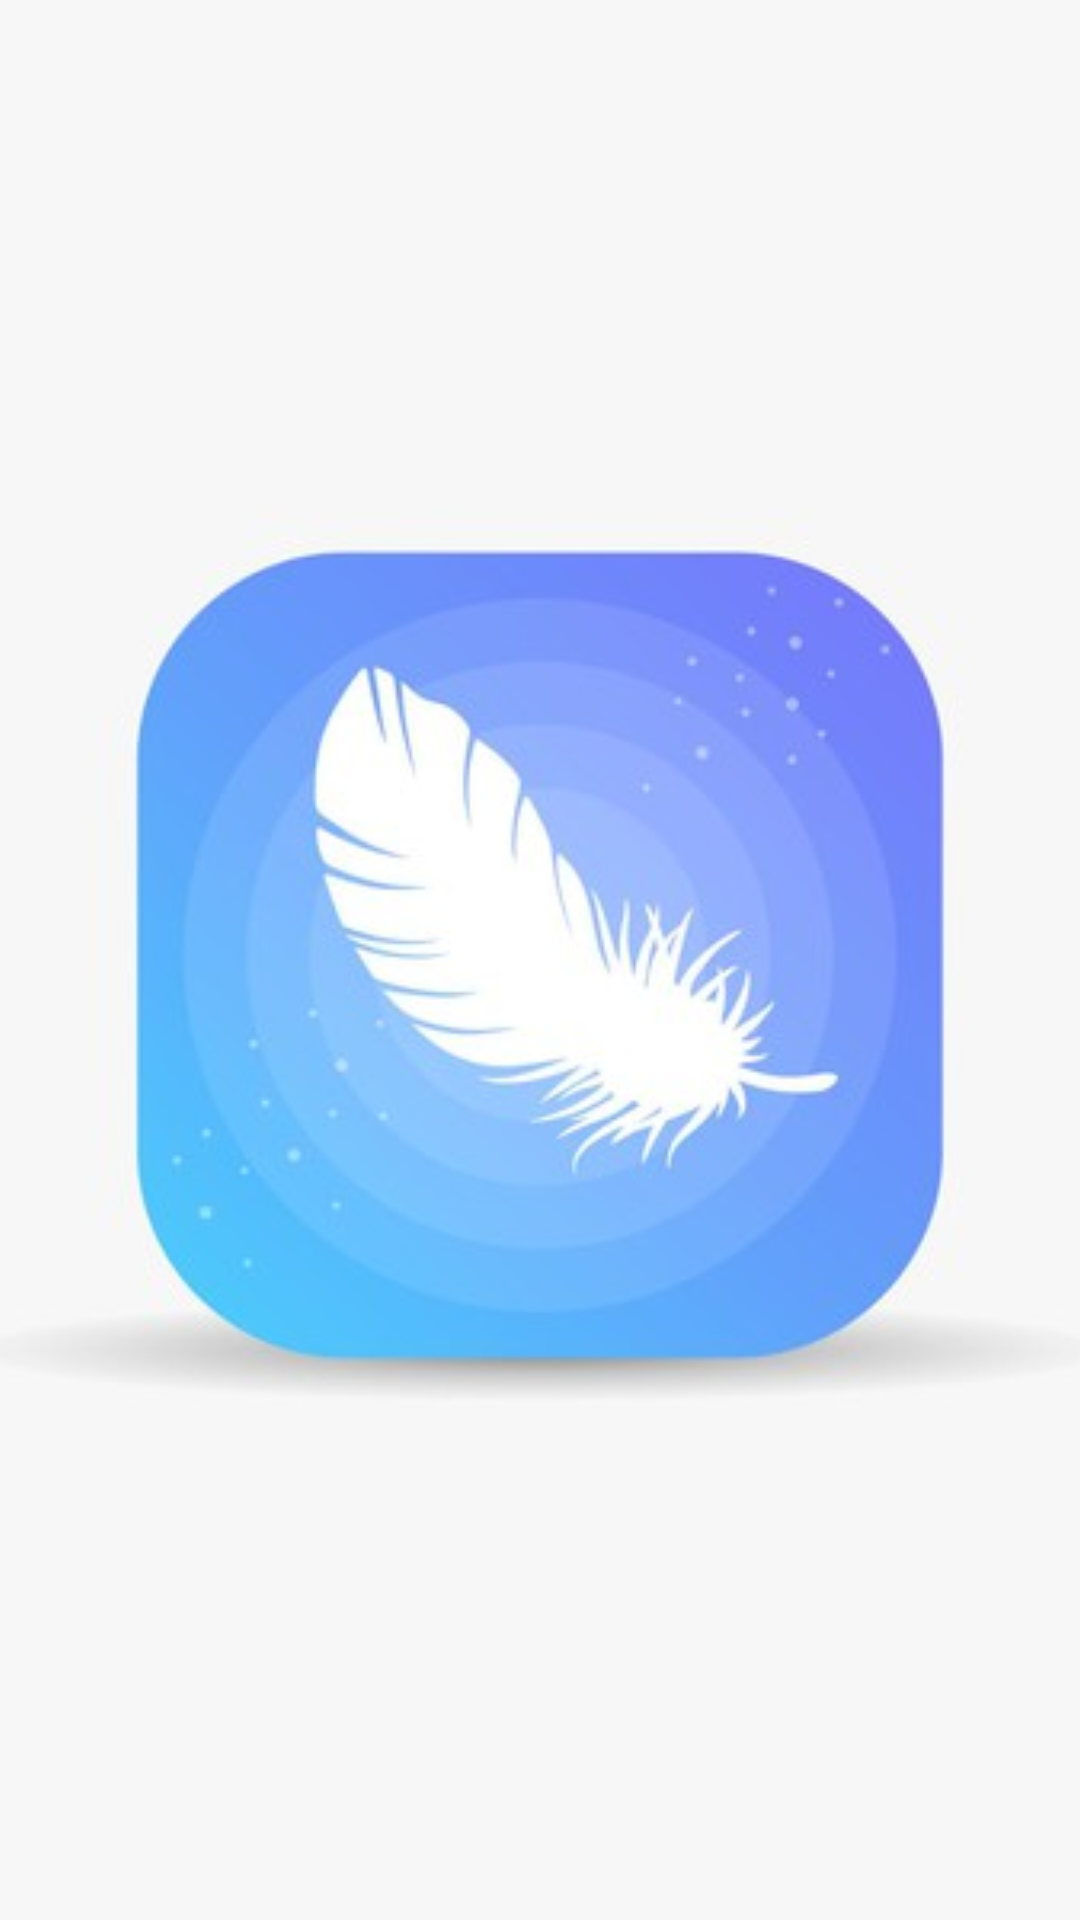

Here is an Android app screen rendered from its layout file. Give the layout XML and the strings, colors and styles it references.
<!-- AndroidManifest.xml: application theme Theme.App.SplashTheme -->
<!-- res/layout/header_drawer.xml -->
<?xml version="1.0" encoding="utf-8"?>
<LinearLayout xmlns:android="http://schemas.android.com/apk/res/android"
    android:layout_width="match_parent"
    android:background="@color/primary_500"
    android:orientation="vertical"
    android:layout_height="200dp">

    <androidx.appcompat.widget.AppCompatImageView
        android:layout_width="match_parent"
        android:layout_height="match_parent"
        android:src="@drawable/note_icon"
        android:layout_weight="1"
        android:scaleType="centerCrop"/>

</LinearLayout>
<!-- resources referenced by this layout -->
<resources>
  <color name="primary_500">#000</color>
  <!-- drawable note_icon: png bitmap (drawable, 18400 bytes) -->
  <style name="Theme.App.SplashTheme" parent="Theme.SplashScreen">
          
          <item name="windowSplashScreenBackground">@color/white</item>
  
          
          <item name="windowSplashScreenAnimatedIcon">@drawable/note_icon</item>
          
          <item name="windowSplashScreenAnimationDuration">200</item>
  
          
          
          <item name="postSplashScreenTheme">@style/Theme.MyNote</item>
      </style>
  <color name="white">#FFFFFFFF</color>
  <style name="Theme.MyNote" parent="Theme.MaterialComponents.DayNight.DarkActionBar">
          <item name="colorPrimary">@color/actionBarColor</item>
          
          
          
          
          <item name="android:statusBarColor">@color/statusBarColor</item>
          
      </style>
  <color name="actionBarColor">#2B2B2B</color>
  <color name="statusBarColor">#2B2B2B</color>
</resources>
